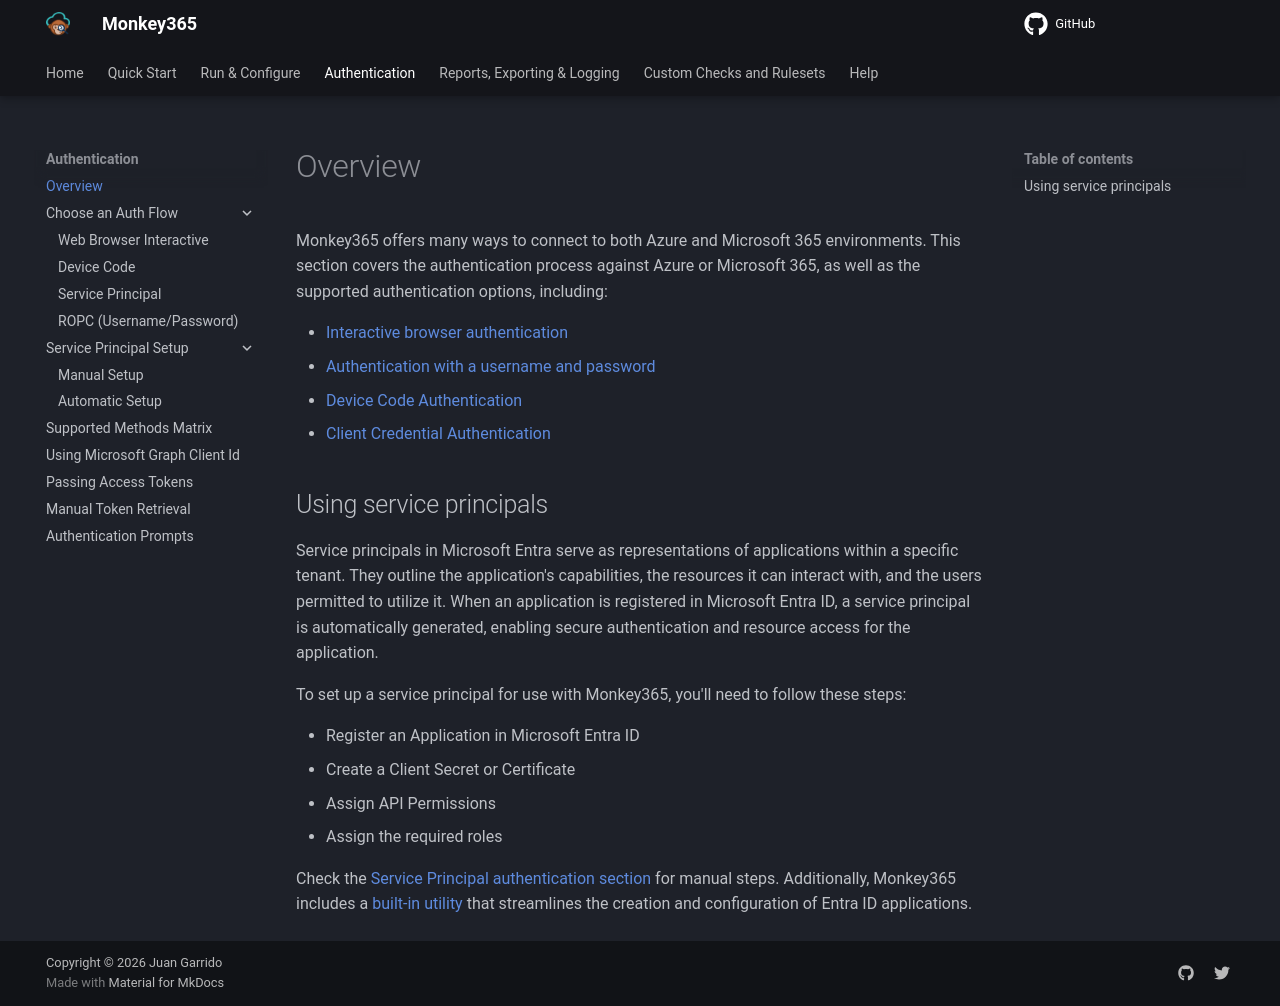

repository: silverhack/monkey365 · page: authentication/overview/index.html · generator: mkdocs

---
author: Juan Garrido
---
Monkey365 offers many ways to connect to both Azure and Microsoft 365 environments. This section covers the authentication process against Azure or Microsoft 365, as well as the supported authentication options, including:

* [Interactive browser authentication](authFlows/interactive.md) 
* [Authentication with a username and password](authFlows/ropc.md)
* [Device Code Authentication](authFlows/devicecode.md)
* [Client Credential Authentication](authFlows/sp.md)

## Using service principals

Service principals in Microsoft Entra serve as representations of applications within a specific tenant. They outline the application's capabilities, the resources it can interact with, and the users permitted to utilize it. When an application is registered in Microsoft Entra ID, a service principal is automatically generated, enabling secure authentication and resource access for the application.

To set up a service principal for use with Monkey365, you'll need to follow these steps:

* Register an Application in Microsoft Entra ID
* Create a Client Secret or Certificate
* Assign API Permissions
* Assign the required roles

Check the [Service Principal authentication section](sp_authentication/getting_started.md) for manual steps. Additionally, Monkey365 includes a [built-in utility](sp_authentication/automatic_setup.md) that streamlines the creation and configuration of Entra ID applications.
